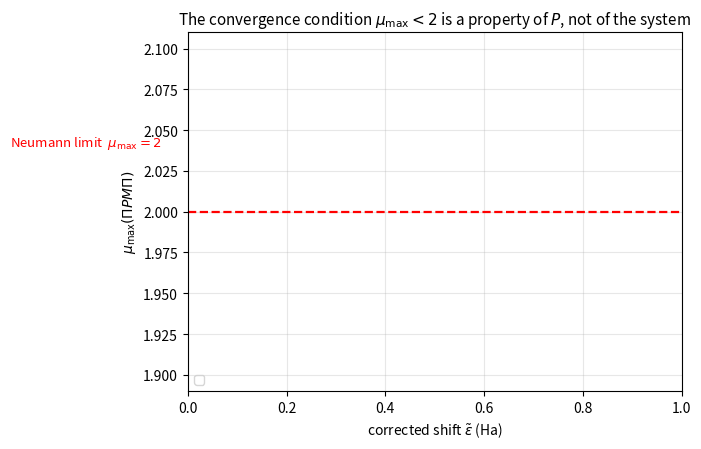

Reproduce this figure in Python. (Note: this script raises an exception after producing the figure.)
"""Figure 1 for the revision: the convergence condition is a property of P.

Plots mu_max(Pi P M Pi) = 1 - lambda_min(Pi E Pi) against the corrected shift, with the
Neumann limit mu_max = 2 marked. The three molecular systems cross that line at the same
shift to within 0.6 %, which is the evidence that the boundary belongs to the GAPP
parameterisation rather than to any particular material; the periodic system never reaches it.

Run:  python make_fig1.py
"""
import json

import numpy as np
import matplotlib
matplotlib.use("Agg")
import matplotlib.pyplot as plt

SY = ["MAPbI3", "C60_4", "water_cluster_128", "B12"]
LBL = {"MAPbI3": "MAPbI$_3$ (periodic)", "C60_4": "(C$_{60}$)$_4$",
       "water_cluster_128": "(H$_2$O)$_{128}$", "B12": "B$_{12}$"}
SRC = "results_spectral_revision/manifold_survey/{}_survey.json"
OUT = "results_spectral_revision/figures_final/fig1_condition.png"


def main():
    c = plt.rcParams["axes.prop_cycle"].by_key()["color"]
    fig, ax = plt.subplots(figsize=(7.4, 4.6))
    crossings = []
    for i, s in enumerate(SY):
        try:
            p = json.load(open(SRC.format(s)))
        except OSError:
            continue
        pts = []
        for e in p["states"]:
            recs = e.get("deflated", {}).get("deflated_spectrum") or []
            if not recs:
                continue
            r = max(recs, key=lambda x: x["krylov_dim_built"])
            # mu_max = 1 - lambda_min
            pts.append((e["corrected_epsilon"], 1.0 - r["summary"]["lambda_min_real"]))
        pts.sort()
        ax.plot([q[0] for q in pts], [q[1] for q in pts], "o-", ms=4.5,
                color=c[i], label=LBL[s])
        for k in range(len(pts) - 1):
            if (pts[k][1] - 2) * (pts[k + 1][1] - 2) < 0:
                t = (2 - pts[k][1]) / (pts[k + 1][1] - pts[k][1])
                crossings.append((s, pts[k][0] + t * (pts[k + 1][0] - pts[k][0])))

    ax.axhline(2.0, color="r", ls="--", lw=1.6)
    ax.text(-0.36, 2.04, r"Neumann limit  $\mu_{\max}=2$", color="r", fontsize=9.5)
    for _, x0 in crossings:
        ax.plot([x0], [2.0], "kv", ms=8, zorder=5)
    if crossings:
        ax.annotate("the three molecular systems cross\nwithin 0.6 % of each other",
                    xy=(float(np.mean([x for _, x in crossings])), 2.0),
                    xytext=(-0.80, 1.72), arrowprops=dict(arrowstyle="->", lw=1.0),
                    fontsize=9, ha="left")
    ax.set_xlabel(r"corrected shift $\tilde\varepsilon$ (Ha)")
    ax.set_ylabel(r"$\mu_{\max}(\Pi P M \Pi)$")
    ax.set_title(r"The convergence condition $\mu_{\max}<2$ is a property of $P$, "
                 r"not of the system", fontsize=11)
    ax.grid(alpha=0.3)
    ax.legend(fontsize=9, loc="lower left")
    fig.tight_layout()
    fig.savefig(OUT, dpi=200)
    print("crossings: " + "   ".join(f"{s}: {x:+.4f} Ha" for s, x in crossings))
    print("wrote", OUT)


if __name__ == "__main__":
    main()
